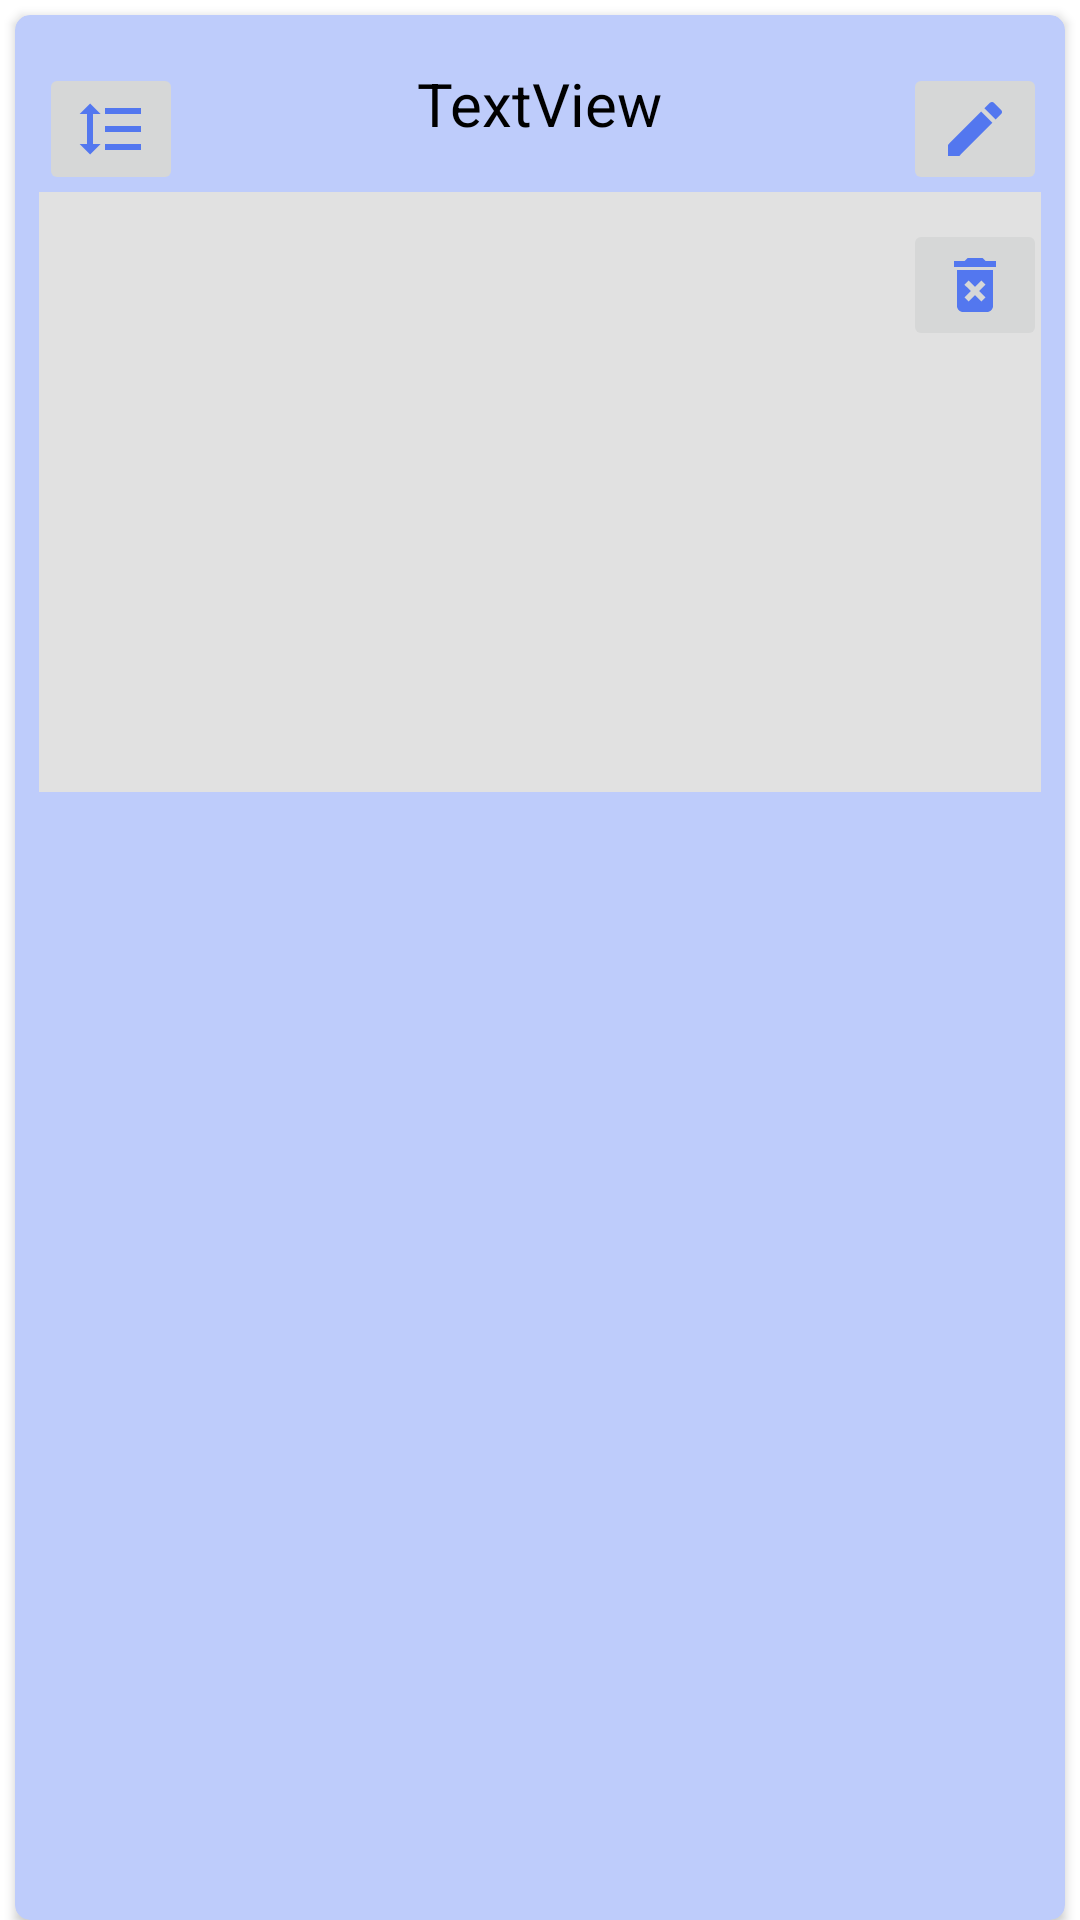

The Android layout XML behind this screen, and the referenced resources:
<!-- AndroidManifest.xml: application theme AppTheme.NoActionBar -->
<!-- res/layout/select_image_frag_item.xml -->
<?xml version="1.0" encoding="utf-8"?>
<LinearLayout xmlns:android="http://schemas.android.com/apk/res/android"
    xmlns:app="http://schemas.android.com/apk/res-auto"
    xmlns:tools="http://schemas.android.com/tools"
    android:layout_width="match_parent"
    android:layout_height="wrap_content"
    android:layout_marginBottom="8dp" >

    <androidx.cardview.widget.CardView
        android:layout_width="match_parent"
        android:layout_height="match_parent"
        android:layout_marginStart="5dp"
        android:layout_marginTop="5dp"
        android:layout_marginEnd="5dp"
        app:cardBackgroundColor="@color/BlueWhite_light"
        app:cardCornerRadius="5dp">

        <androidx.constraintlayout.widget.ConstraintLayout
            android:layout_width="match_parent"
            android:layout_height="wrap_content"
            android:layout_marginBottom="8dp">

            <TextView
                android:id="@+id/tvTitle"
                android:layout_width="wrap_content"
                android:layout_height="wrap_content"
                android:layout_marginTop="16dp"
                android:text="TextView"
                android:textColor="@color/black"
                android:textSize="20sp"
                app:layout_constraintEnd_toEndOf="parent"
                app:layout_constraintStart_toStartOf="parent"
                app:layout_constraintTop_toTopOf="parent" />

            <ImageView
                android:id="@+id/imageContent"
                android:layout_width="0dp"
                android:layout_height="200dp"
                android:layout_marginStart="8dp"
                android:layout_marginTop="16dp"
                android:layout_marginEnd="8dp"
                android:layout_marginBottom="8dp"
                android:background="@color/grey_light"
                android:scaleType="centerCrop"
                app:layout_constraintBottom_toBottomOf="parent"
                app:layout_constraintEnd_toEndOf="parent"
                app:layout_constraintStart_toStartOf="parent"
                app:layout_constraintTop_toBottomOf="@+id/tvTitle"
                app:layout_constraintVertical_bias="0.48000002"
                tools:srcCompat="@tools:sample/backgrounds/scenic" />

            <ImageButton
                android:id="@+id/imDrag"
                android:layout_width="wrap_content"
                android:layout_height="wrap_content"
                app:layout_constraintBottom_toBottomOf="@+id/imageContent"
                app:layout_constraintEnd_toEndOf="@+id/imageContent"
                app:layout_constraintHorizontal_bias="0.0"
                app:layout_constraintStart_toStartOf="@+id/imageContent"
                app:layout_constraintTop_toTopOf="@+id/tvTitle"
                app:layout_constraintVertical_bias="0.0"
                app:srcCompat="@drawable/ic_drag" />

            <ImageButton
                android:id="@+id/im_edit_image"
                android:layout_width="wrap_content"
                android:layout_height="wrap_content"
                android:layout_marginEnd="6dp"
                app:layout_constraintEnd_toEndOf="parent"
                app:layout_constraintTop_toTopOf="@+id/tvTitle"
                app:srcCompat="@drawable/ic_edit" />

            <ImageButton
                android:id="@+id/imDelete"
                android:layout_width="wrap_content"
                android:layout_height="wrap_content"
                android:layout_marginTop="8dp"
                app:layout_constraintEnd_toEndOf="@+id/im_edit_image"
                app:layout_constraintTop_toBottomOf="@+id/im_edit_image"
                app:srcCompat="@drawable/ic_delete_img" />

            <ProgressBar
                android:id="@+id/pBar"
                style="?android:attr/progressBarStyle"
                android:layout_width="wrap_content"
                android:layout_height="wrap_content"
                android:visibility="gone"
                app:layout_constraintBottom_toBottomOf="@+id/imageContent"
                app:layout_constraintEnd_toEndOf="@+id/imageContent"
                app:layout_constraintStart_toStartOf="@+id/imageContent"
                app:layout_constraintTop_toTopOf="@+id/imageContent" />
        </androidx.constraintlayout.widget.ConstraintLayout>
    </androidx.cardview.widget.CardView>

</LinearLayout>
<!-- resources referenced by this layout -->
<resources>
  <color name="BlueWhite_light">#BECCFB</color>
  <color name="black">#FF000000</color>
  <color name="grey_light">#E1E1E1</color>
  <!-- drawable ic_delete_img (drawable) -->
  <vector android:height="24dp" android:tint="#5377EF"
      android:viewportHeight="24" android:viewportWidth="24"
      android:width="24dp" xmlns:android="http://schemas.android.com/apk/res/android">
      <path android:fillColor="@android:color/white" android:pathData="M6,19c0,1.1 0.9,2 2,2h8c1.1,0 2,-0.9 2,-2L18,7L6,7v12zM8.46,11.88l1.41,-1.41L12,12.59l2.12,-2.12 1.41,1.41L13.41,14l2.12,2.12 -1.41,1.41L12,15.41l-2.12,2.12 -1.41,-1.41L10.59,14l-2.13,-2.12zM15.5,4l-1,-1h-5l-1,1L5,4v2h14L19,4z"/>
  </vector>
  <!-- drawable ic_drag (drawable) -->
  <vector android:height="24dp" android:tint="#5377EF"
      android:viewportHeight="24" android:viewportWidth="24"
      android:width="24dp" xmlns:android="http://schemas.android.com/apk/res/android">
      <path android:fillColor="@android:color/white" android:pathData="M6,7h2.5L5,3.5 1.5,7L4,7v10L1.5,17L5,20.5 8.5,17L6,17L6,7zM10,5v2h12L22,5L10,5zM10,19h12v-2L10,17v2zM10,13h12v-2L10,11v2z"/>
  </vector>
  <!-- drawable ic_edit (drawable) -->
  <vector android:height="24dp" android:tint="#5377EF"
      android:viewportHeight="24" android:viewportWidth="24"
      android:width="24dp" xmlns:android="http://schemas.android.com/apk/res/android">
      <path android:fillColor="@android:color/white" android:pathData="M3,17.25V21h3.75L17.81,9.94l-3.75,-3.75L3,17.25zM20.71,7.04c0.39,-0.39 0.39,-1.02 0,-1.41l-2.34,-2.34c-0.39,-0.39 -1.02,-0.39 -1.41,0l-1.83,1.83 3.75,3.75 1.83,-1.83z"/>
  </vector>
  <style name="AppTheme.NoActionBar" parent="Theme.MaterialComponents.DayNight.NoActionBar">
          
          <item name="colorPrimary">@color/purple_500</item>
          <item name="colorPrimaryVariant">@color/purple_700</item>
          <item name="colorOnPrimary">@color/white</item>
          <item name="windowActionBar">false</item>
          <item name="windowNoTitle">true</item>
          <item name="android:windowFullscreen">true</item>
      </style>
  <color name="purple_500">#FF6200EE</color>
  <color name="purple_700">#FF3700B3</color>
  <color name="white">#FFFFFFFF</color>
</resources>
